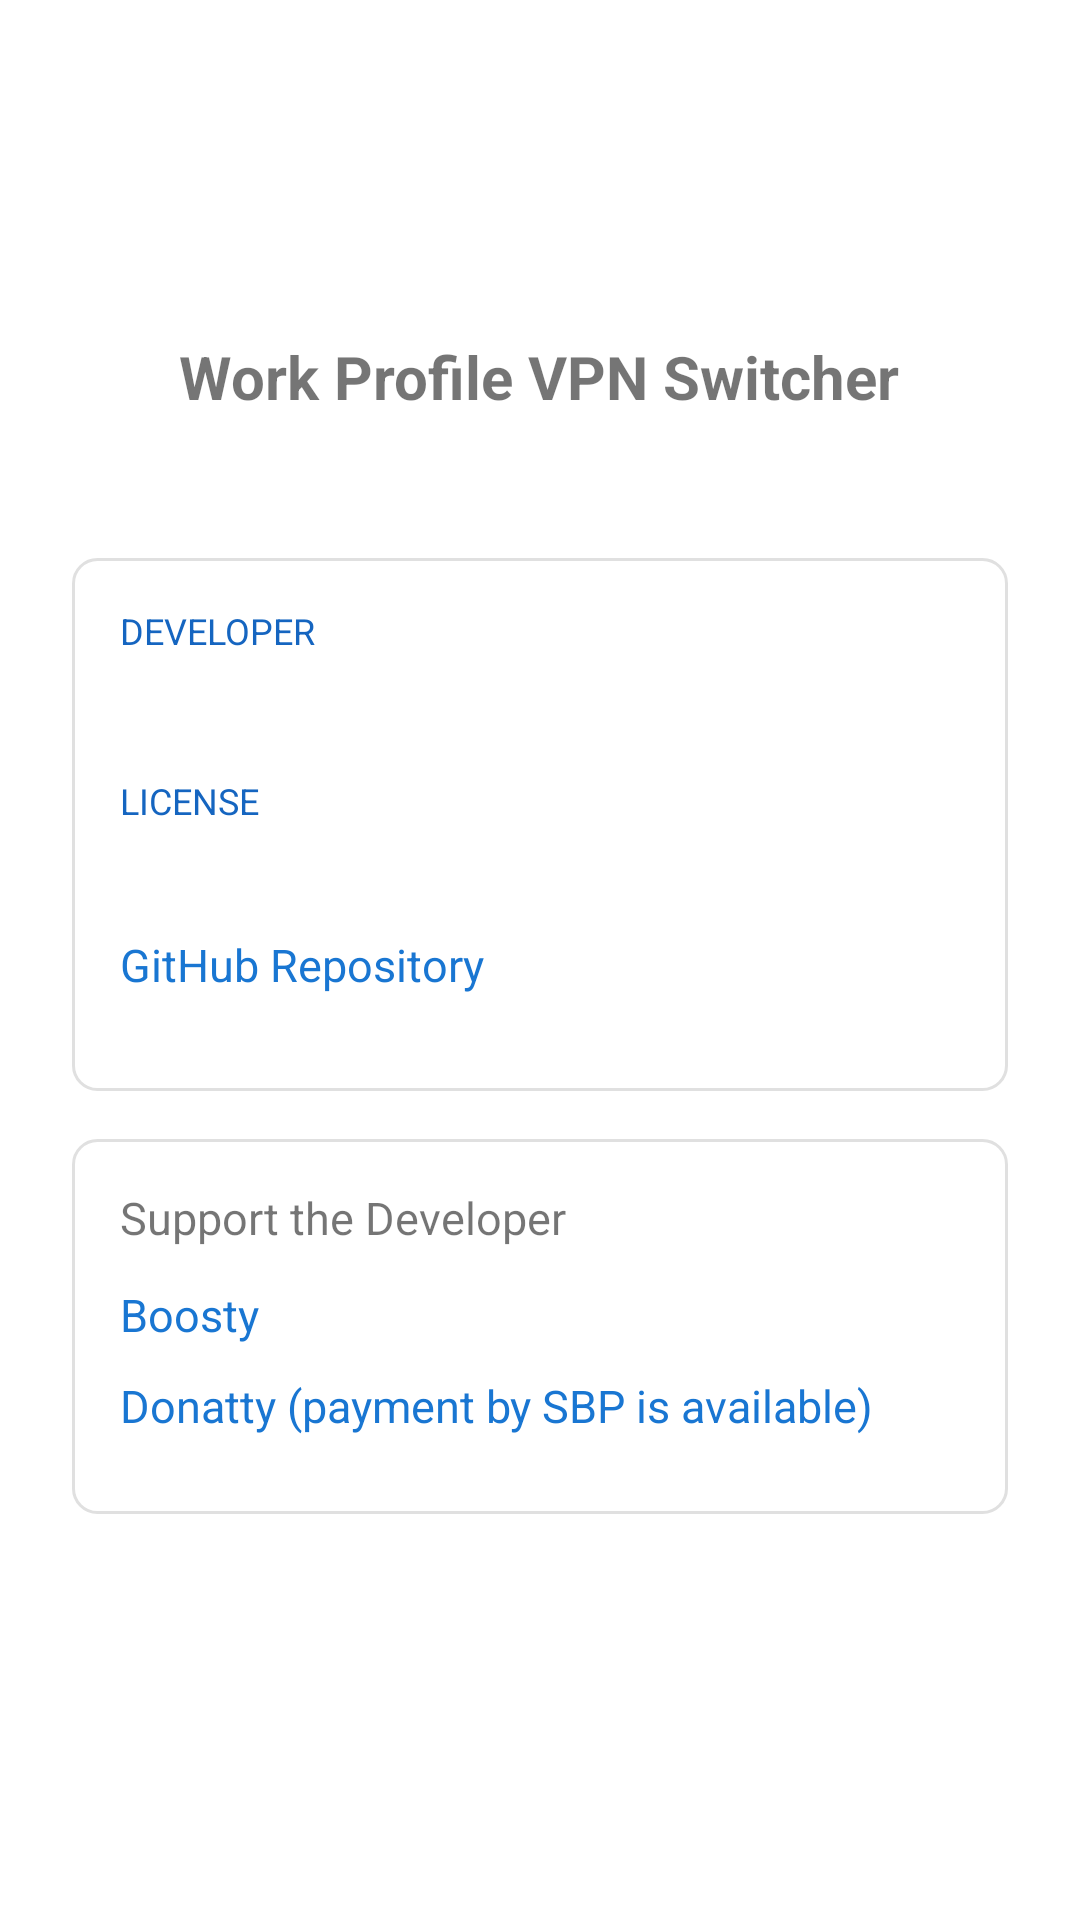

This screen was rendered from an Android layout file. Write that file and the resources it references.
<!-- AndroidManifest.xml: application theme Theme.Workprofilevpnswitcher -->
<!-- res/layout/activity_about.xml -->
<?xml version="1.0" encoding="utf-8"?>
<ScrollView xmlns:android="http://schemas.android.com/apk/res/android"
    android:layout_width="match_parent"
    android:layout_height="match_parent"
    android:fillViewport="true"
    android:fitsSystemWindows="true">

    <LinearLayout
        android:layout_width="match_parent"
        android:layout_height="wrap_content"
        android:orientation="vertical"
        android:padding="24dp"
        android:gravity="center_horizontal">

        
        <ImageView
            android:layout_width="72dp"
            android:layout_height="72dp"
            android:src="@mipmap/ic_launcher"
            android:layout_marginBottom="16dp"
            android:contentDescription="@string/app_name" />

        
        <TextView
            android:layout_width="wrap_content"
            android:layout_height="wrap_content"
            android:text="@string/app_name"
            android:textSize="20sp"
            android:textStyle="bold"
            android:layout_marginBottom="4dp" />

        
        <TextView
            android:id="@+id/tv_version"
            android:layout_width="wrap_content"
            android:layout_height="wrap_content"
            android:textSize="14sp"
            android:textColor="@color/text_secondary"
            android:layout_marginBottom="24dp" />

        
        <LinearLayout
            android:layout_width="match_parent"
            android:layout_height="wrap_content"
            android:orientation="vertical"
            android:background="@drawable/bg_card"
            android:padding="16dp"
            android:layout_marginBottom="16dp">

            <TextView
                android:layout_width="wrap_content"
                android:layout_height="wrap_content"
                android:text="@string/about_label_developer"
                android:textSize="12sp"
                android:textAllCaps="true"
                android:textColor="?attr/colorPrimary"
                android:layout_marginBottom="4dp" />

            <TextView
                android:id="@+id/tv_developer"
                android:layout_width="wrap_content"
                android:layout_height="wrap_content"
                android:textSize="15sp"
                android:layout_marginBottom="16dp" />

            <TextView
                android:layout_width="wrap_content"
                android:layout_height="wrap_content"
                android:text="@string/about_label_license"
                android:textSize="12sp"
                android:textAllCaps="true"
                android:textColor="?attr/colorPrimary"
                android:layout_marginBottom="4dp" />

            <TextView
                android:id="@+id/tv_license"
                android:layout_width="wrap_content"
                android:layout_height="wrap_content"
                android:textSize="15sp" />

            
            <TextView
                android:id="@+id/tv_github"
                android:layout_width="wrap_content"
                android:layout_height="wrap_content"
                android:text="@string/about_github"
                android:textSize="15sp"
                android:textColor="@color/link_color"
                android:layout_marginTop="12dp"
                android:layout_marginBottom="16dp" />
        </LinearLayout>

        
        <LinearLayout
            android:layout_width="match_parent"
            android:layout_height="wrap_content"
            android:orientation="vertical"
            android:background="@drawable/bg_card"
            android:padding="16dp"
            android:layout_marginBottom="16dp">
            <TextView
                android:layout_width="wrap_content"
                android:layout_height="wrap_content"
                android:text="@string/about_donate"
                android:textSize="15sp"
                android:layout_marginBottom="12dp" />
            <TextView
                android:id="@+id/tv_boosty"
                android:layout_width="wrap_content"
                android:layout_height="wrap_content"
                android:text="@string/about_boosty"
                android:textSize="15sp"
                android:textColor="@color/link_color"
                android:layout_marginBottom="10dp" />
            <TextView
                android:id="@+id/tv_donatty"
                android:layout_width="wrap_content"
                android:layout_height="wrap_content"
                android:text="@string/about_donatty"
                android:textSize="15sp"
                android:textColor="@color/link_color"
                android:layout_marginBottom="10dp"/>
        </LinearLayout>
    </LinearLayout>
</ScrollView>
<!-- resources referenced by this layout -->
<resources>
  <color name="link_color">#1976D2</color>
  <color name="text_secondary">#616161</color>
  <!-- drawable bg_card (drawable) -->
  <?xml version="1.0" encoding="utf-8"?>
  <shape xmlns:android="http://schemas.android.com/apk/res/android"
      android:shape="rectangle">
      <solid android:color="?attr/colorSurface" />
      <stroke android:width="1dp" android:color="?attr/colorOutline" />
      <corners android:radius="8dp" />
  </shape>
  <string name="about_boosty">Boosty</string>
  <string name="about_donate">Support the Developer</string>
  <string name="about_donatty">Donatty (payment by SBP is available)</string>
  <string name="about_github">GitHub Repository</string>
  <string name="about_label_developer">Developer</string>
  <string name="about_label_license">License</string>
  <string name="app_name">Work Profile VPN Switcher</string>
  <style name="Theme.Workprofilevpnswitcher" parent="Theme.MaterialComponents.DayNight.DarkActionBar">
          
          <item name="colorPrimary">@color/colorPrimary</item>
          <item name="colorPrimaryVariant">@color/colorPrimaryDark</item>
          <item name="colorOnPrimary">@color/white</item>
          
          <item name="colorSecondary">@color/teal_200</item>
          <item name="colorSecondaryVariant">@color/teal_700</item>
          <item name="colorOnSecondary">@color/black</item>
          
          <item name="colorSurface">@color/white</item>
          <item name="colorOnSurface">@color/black</item>
          <item name="colorOutline">#E0E0E0</item>
          
          <item name="android:windowLightStatusBar">true</item>
          <item name="android:statusBarColor">@color/colorPrimary</item>
          
          
          
      </style>
  <color name="colorPrimary">#1565C0</color>
  <color name="colorPrimaryDark">#0D47A1</color>
  <color name="white">#FFFFFF</color>
  <color name="teal_200">#03DAC5</color>
  <color name="teal_700">#018786</color>
  <color name="black">#000000</color>
</resources>
